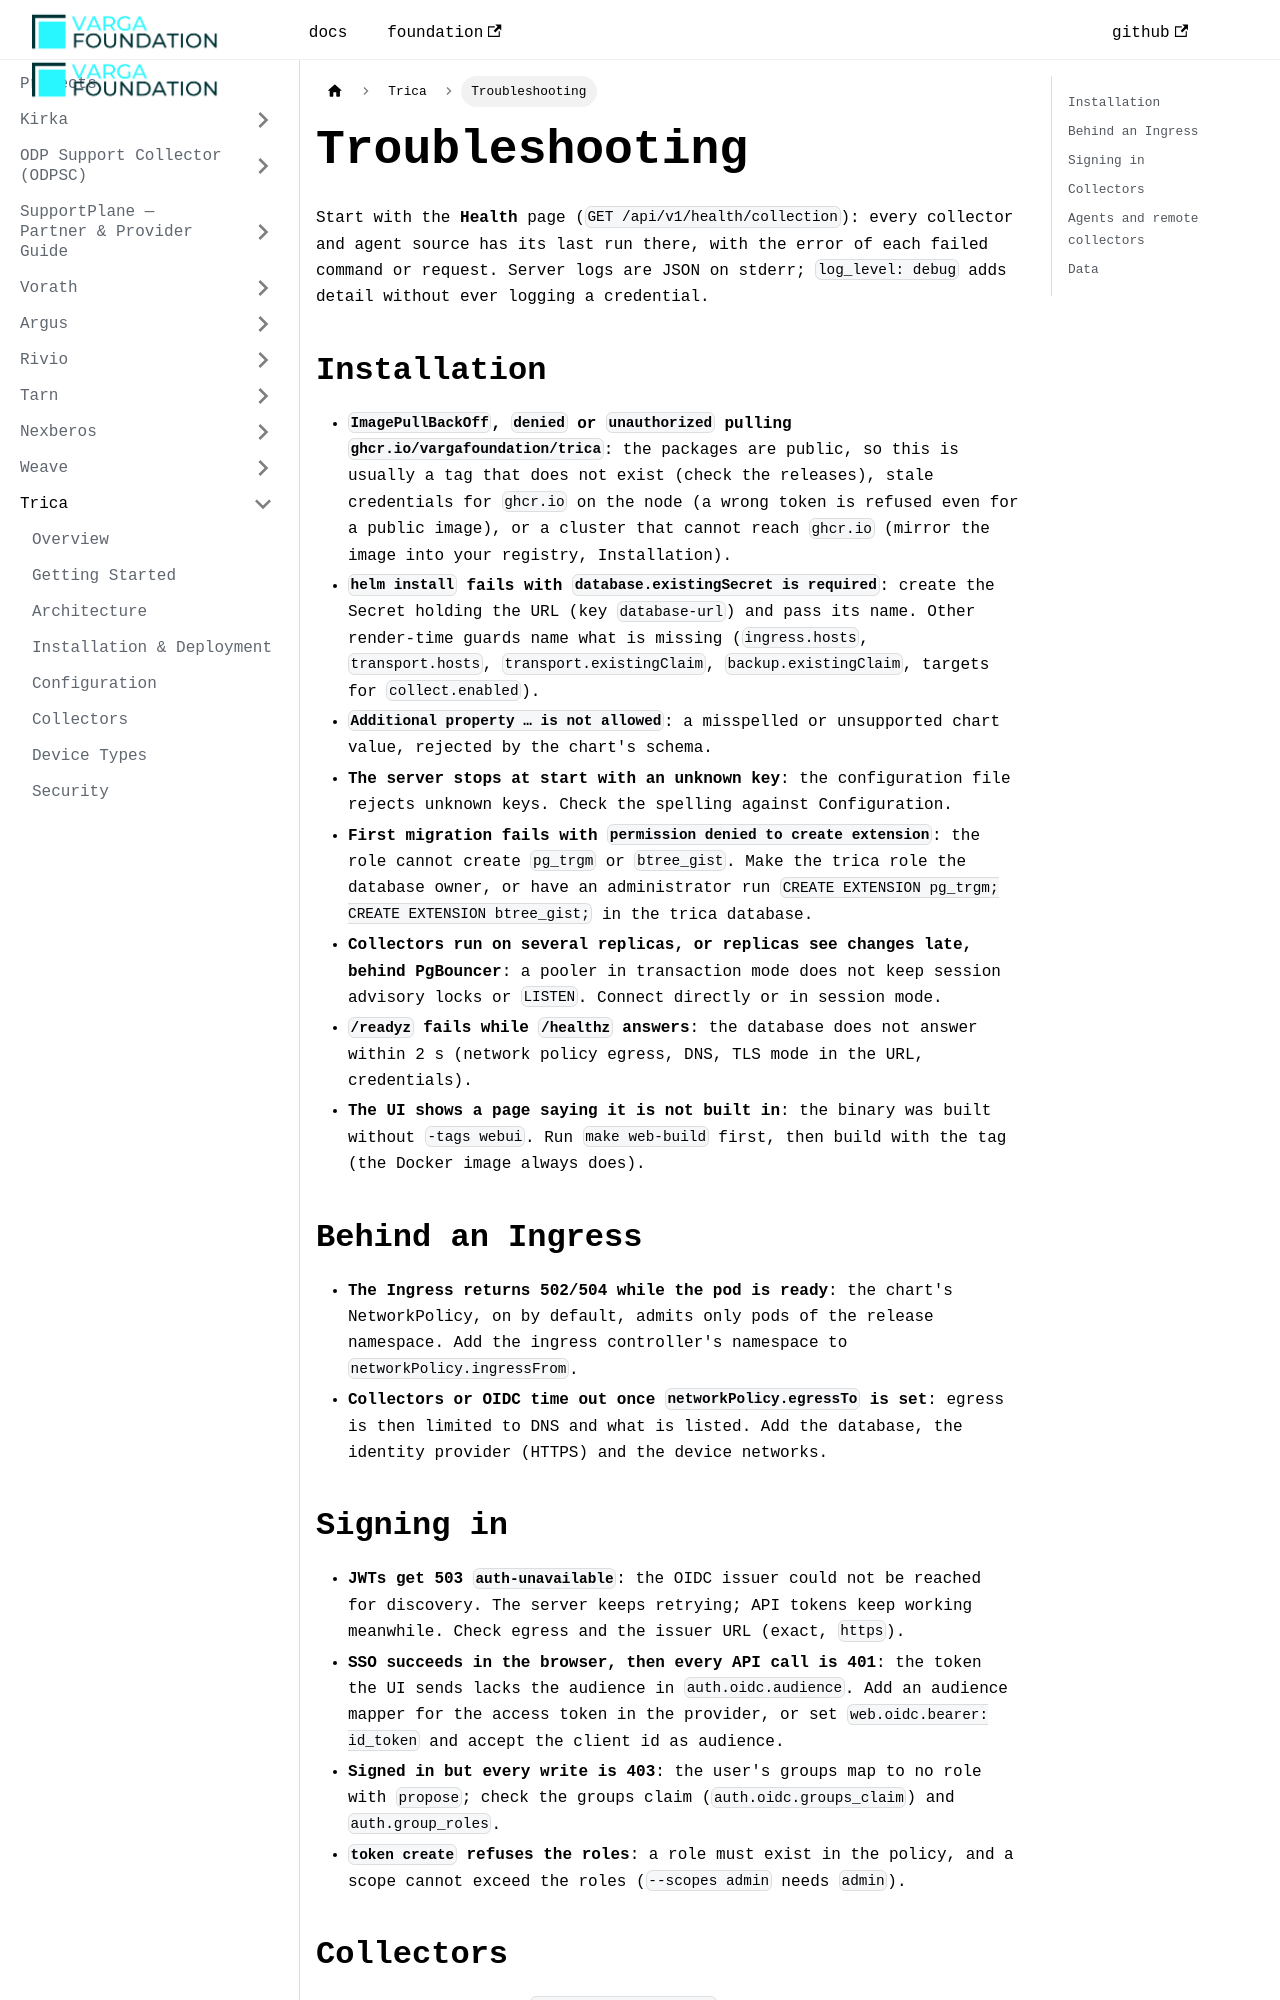

repository: VargaFoundation/docs · page: trica/troubleshooting/index.html · generator: docusaurus

---
id: troubleshooting
title: Troubleshooting
sidebar_position: 13
---

# Troubleshooting

Start with the **Health** page (`GET /api/v1/health/collection`): every collector and agent source
has its last run there, with the error of each failed command or request. Server logs are JSON on
stderr; `log_level: debug` adds detail without ever logging a credential.

## Installation

- **`ImagePullBackOff`, `denied` or `unauthorized` pulling `ghcr.io/vargafoundation/trica`**:
  the packages are public, so this is usually a tag that does not exist (check the
  [releases](https://github.com/VargaFoundation/trica/releases)), stale credentials for `ghcr.io`
  on the node (a wrong token is refused even for a public image), or a cluster that cannot reach
  `ghcr.io` (mirror the image into your registry,
  [Installation](./installation-deployment.md#getting-the-software)).
- **`helm install` fails with `database.existingSecret is required`**: create the Secret holding
  the URL (key `database-url`) and pass its name. Other render-time guards name what is missing
  (`ingress.hosts`, `transport.hosts`, `transport.existingClaim`, `backup.existingClaim`, targets
  for `collect.enabled`).
- **`Additional property … is not allowed`**: a misspelled or unsupported chart value, rejected by
  the chart's schema.
- **The server stops at start with an unknown key**: the configuration file rejects unknown keys.
  Check the spelling against [Configuration](./configuration.md).
- **First migration fails with `permission denied to create extension`**: the role cannot create
  `pg_trgm` or `btree_gist`. Make the trica role the database owner, or have an administrator run
  `CREATE EXTENSION pg_trgm; CREATE EXTENSION btree_gist;` in the trica database.
- **Collectors run on several replicas, or replicas see changes late, behind PgBouncer**: a
  pooler in transaction mode does not keep session advisory locks or `LISTEN`. Connect directly or
  in session mode.
- **`/readyz` fails while `/healthz` answers**: the database does not answer within 2 s (network
  policy egress, DNS, TLS mode in the URL, credentials).
- **The UI shows a page saying it is not built in**: the binary was built without `-tags webui`.
  Run `make web-build` first, then build with the tag (the Docker image always does).

## Behind an Ingress

- **The Ingress returns 502/504 while the pod is ready**: the chart's NetworkPolicy, on by
  default, admits only pods of the release namespace. Add the ingress controller's namespace to
  `networkPolicy.ingressFrom`.
- **Collectors or OIDC time out once `networkPolicy.egressTo` is set**: egress is then limited to
  DNS and what is listed. Add the database, the identity provider (HTTPS) and the device networks.
